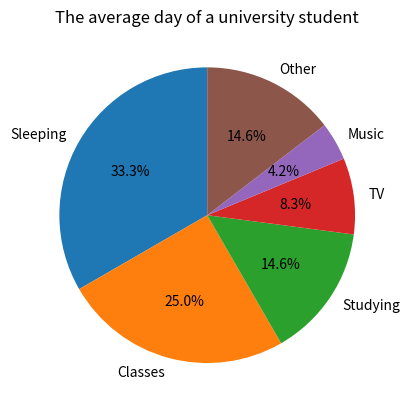

Reproduce this figure in Python.
#Creating a dictionary
my_dict = {'Sleeping':'8', 'Classes':'6', 'Studying':'3.5', 'TV':'2', 'Music':'1'}
#Accessing dictionary values
print(my_dict['Sleeping']) #output: value1
print(my_dict['Classes']) #output: value2
print(my_dict['Studying']) #output: value3
print(my_dict['TV']) #output: value4
print(my_dict['Music']) #output: value5
#Adding new key-value pairs
my_dict['Other']='3.5'
print(my_dict['Other']) #output: value6
print(my_dict) #output the dictionary
import matplotlib.pyplot as plt
values = list(my_dict.values())  
labels = list(my_dict.keys()) 
plt.figure()
plt.pie(values, labels=labels, startangle=90, autopct='%.1f%%')
plt.title('The average day of a university student') #Show the title
plt.show() #show the graph
plt.clf()
